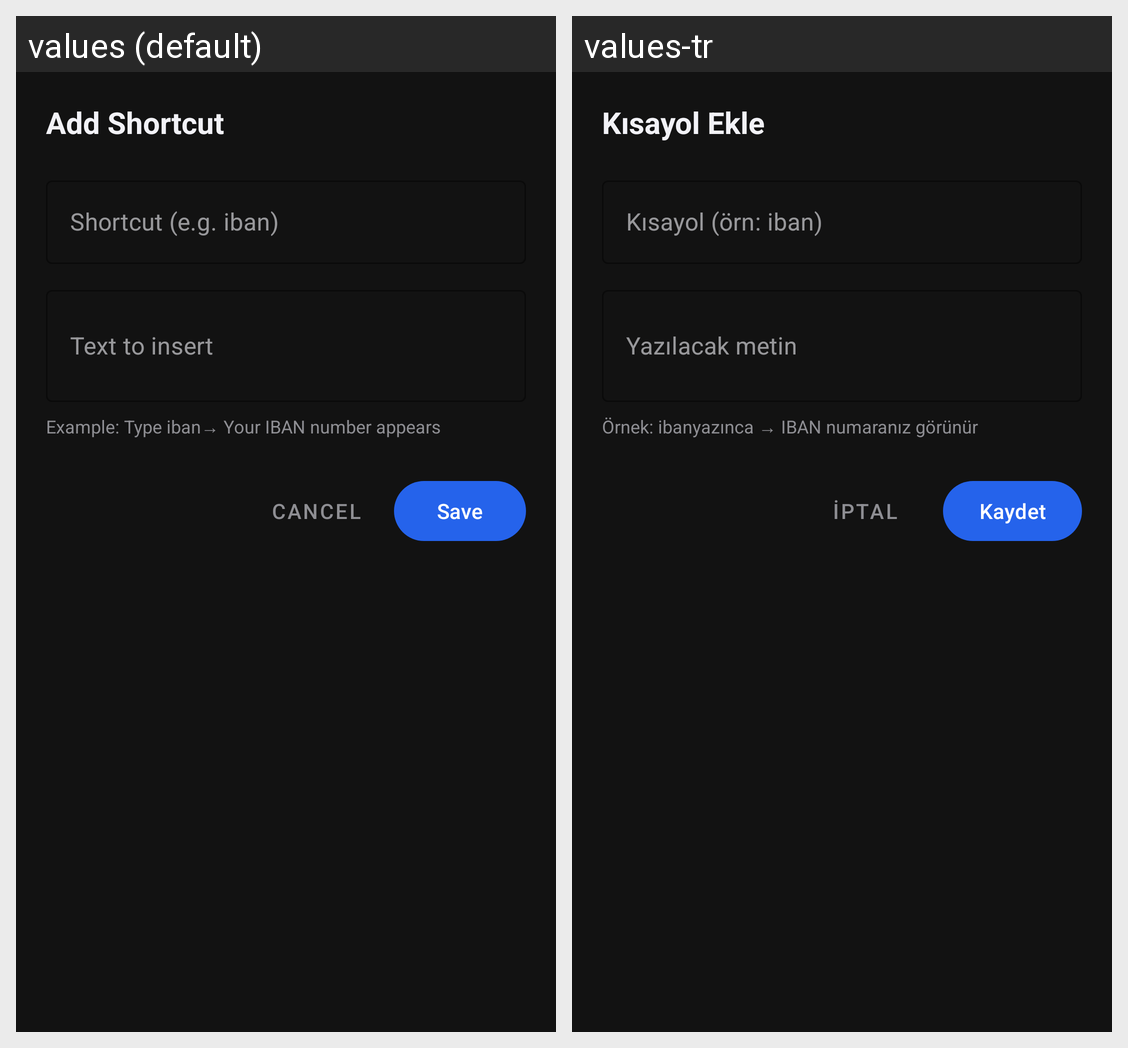

The Android screen above is rendered under two locales of the same app. Produce the string resources it draws, with the default and per-locale values.
Android screen res/layout/dialog_shortcut.xml rendered under 2 locales, left to right: values (default), values-tr. Device: Nexus 5 (rendered at 1080×1920; each locale shown at half size, 540×960, under a caption strip naming it); theme Theme.Keyboard.
Strings drawn on this screen, with the default value and each locale's value (text and hints the layout hard-codes, and strings that could not be matched under every locale, appear in the picture but are not listed):

title_add_shortcut
  values: Add Shortcut
  values-tr: Kısayol Ekle

hint_shortcut_trigger
  values: Shortcut (e.g. iban)
  values-tr: Kısayol (örn: iban)

hint_shortcut_replacement
  values: Text to insert
  values-tr: Yazılacak metin

hint_shortcut_example
  values: Example: Type iban→ Your IBAN number appears
  values-tr: Örnek: ibanyazınca → IBAN numaranız görünür

btn_cancel
  values: Cancel
  values-tr: İptal

btn_save
  values: Save
  values-tr: Kaydet
